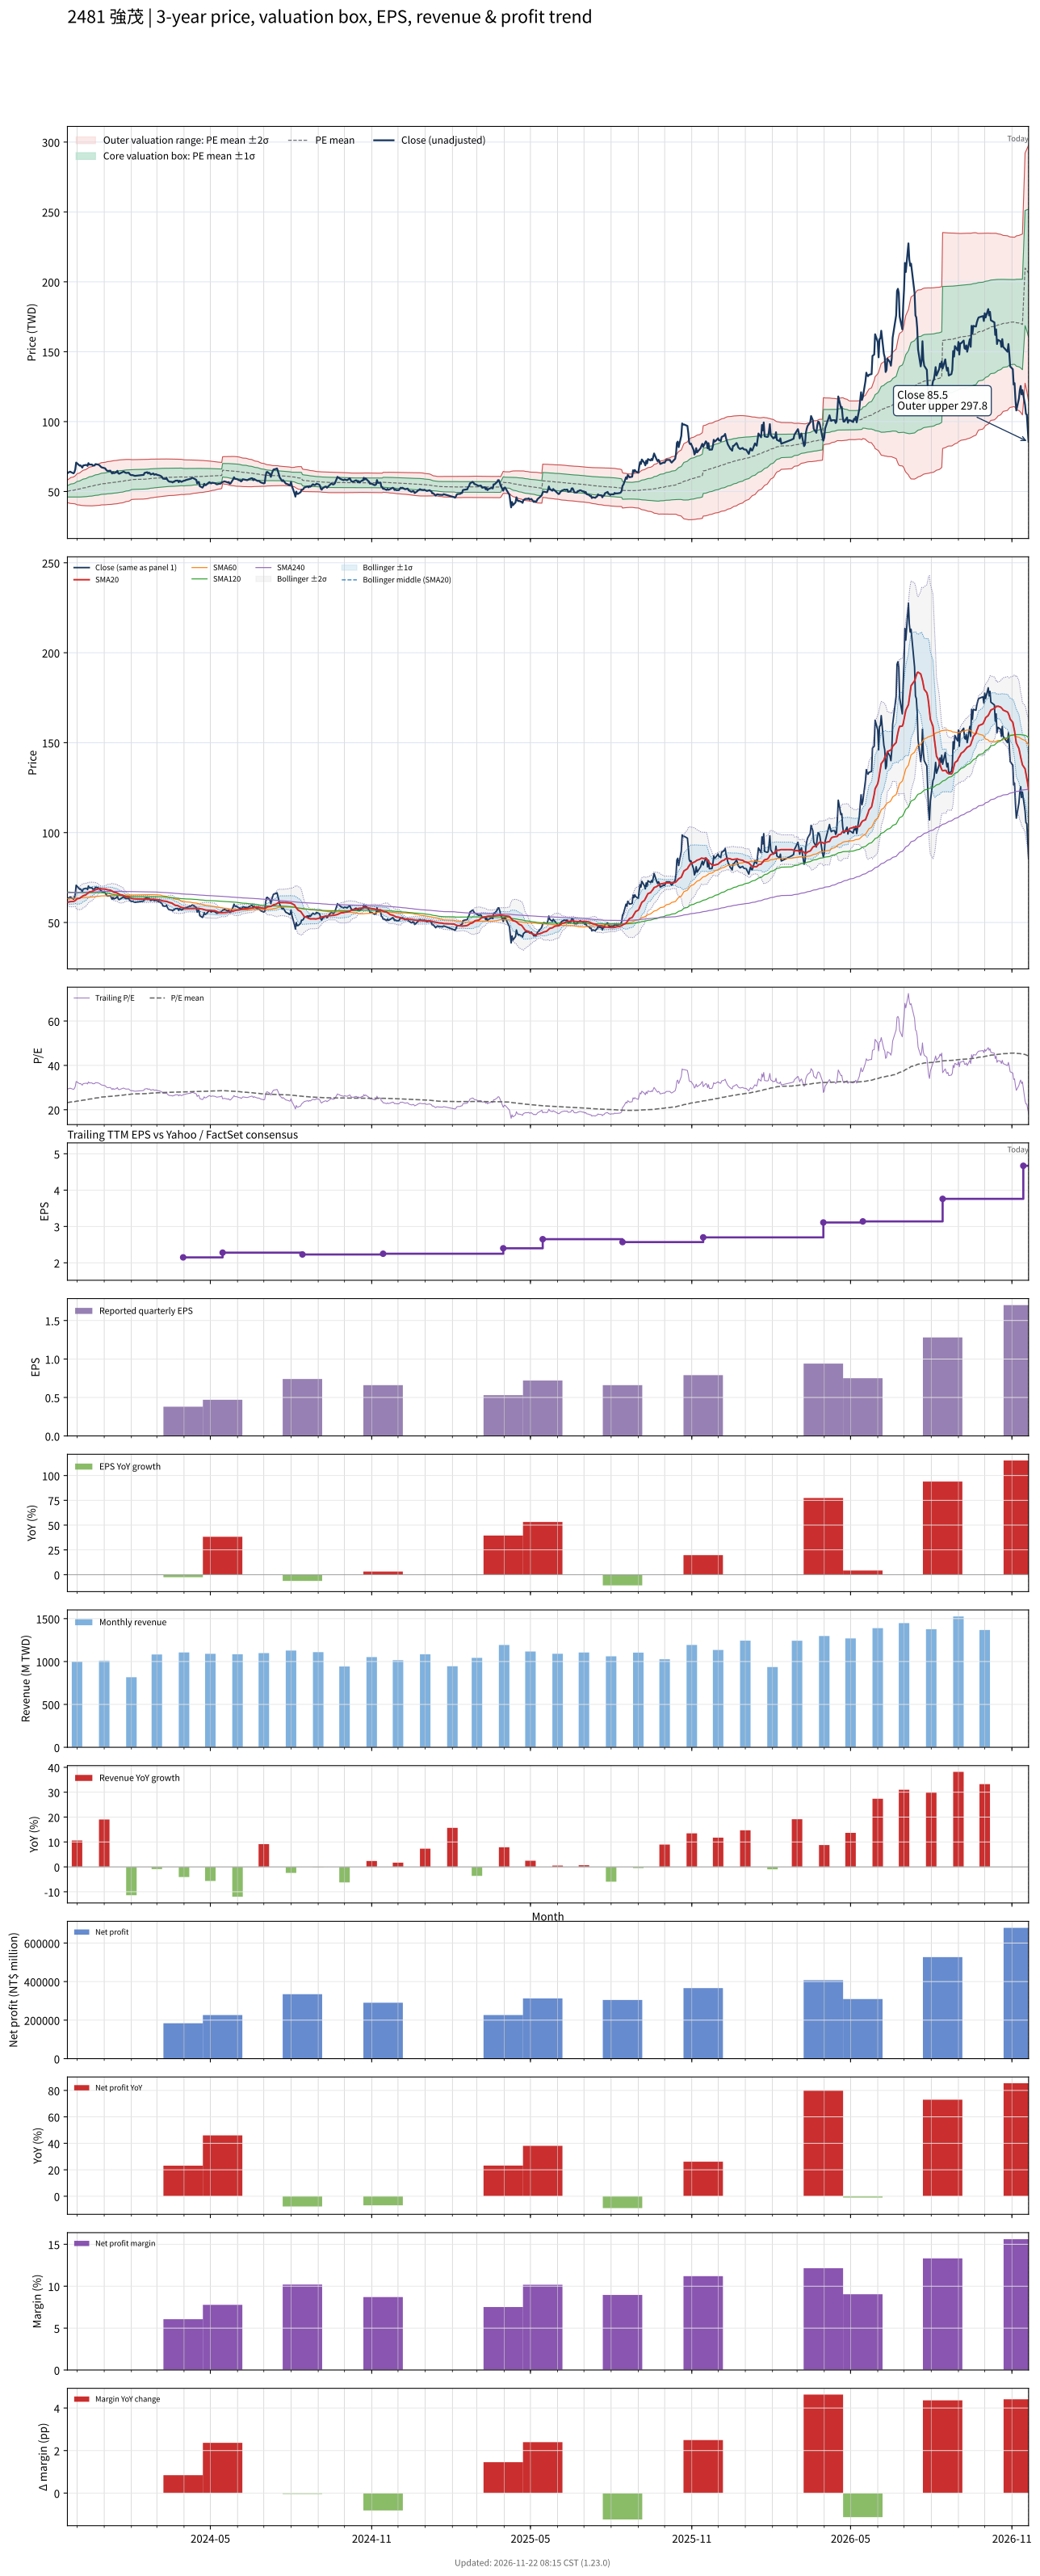

The table this chart was drawn from, first rows:
# chart-version: skill-stock-dynamic-val…
date, close, available_date, period_end, eps, ttm_eps, pe, pe_mean, pe_std, price_m2, price_m1, price_mean, price_p1, price_p2, forward_eps, forward_pe, forward_pe_mean, forward_pe_std, forward_price_m2, forward_price_m1, forward_price_mean, forward_price_p1, forward_price_p2, sma20
2023-11-20, 62.9, 2023-11-14, 2023-09-30, 0.64, 2.16, 29.12, 23.2, 1.872, 42.03, 46.07, 50.12, 54.16, 58.2, , , , , , , , , , 61.3
2023-11-21, 63.7, 2023-11-14, 2023-09-30, 0.64, 2.16, 29.49, 23.27, 1.948, 41.85, 46.06, 50.27, 54.47, 58.68, , , , , , , , , , 61.38
2023-11-22, 63.8, 2023-11-14, 2023-09-30, 0.64, 2.16, 29.54, 23.34, 2.017, 41.71, 46.07, 50.42, 54.78, 59.14, , , , , , , , , , 61.42
2023-11-23, 64.2, 2023-11-14, 2023-09-30, 0.64, 2.16, 29.72, 23.42, 2.088, 41.56, 46.07, 50.58, 55.09, 59.6, , , , , , , , , , 61.52
2023-11-24, 63.9, 2023-11-14, 2023-09-30, 0.64, 2.16, 29.58, 23.49, 2.152, 41.43, 46.08, 50.73, 55.38, 60.03, , , , , , , , , , 61.65
2023-11-27, 63, 2023-11-14, 2023-09-30, 0.64, 2.16, 29.17, 23.55, 2.204, 41.35, 46.11, 50.87, 55.63, 60.4, , , , , , , , , , 61.73
2023-11-28, 63.8, 2023-11-14, 2023-09-30, 0.64, 2.16, 29.54, 23.62, 2.261, 41.25, 46.14, 51.02, 55.9, 60.79, , , , , , , , , , 61.95
2023-11-29, 65.9, 2023-11-14, 2023-09-30, 0.64, 2.16, 30.51, 23.7, 2.333, 41.12, 46.16, 51.19, 56.23, 61.27, , , , , , , , , , 62.24
2023-11-30, 70.7, 2023-11-14, 2023-09-30, 0.64, 2.16, 32.73, 23.8, 2.462, 40.77, 46.09, 51.4, 56.72, 62.04, , , , , , , , , , 62.71
2023-12-01, 70.2, 2023-11-14, 2023-09-30, 0.64, 2.16, 32.5, 23.9, 2.571, 40.51, 46.06, 51.62, 57.17, 62.72, , , , , , , , , , 63.17
2023-12-04, 68.5, 2023-11-14, 2023-09-30, 0.64, 2.16, 31.71, 23.98, 2.657, 40.33, 46.06, 51.8, 57.54, 63.28, , , , , , , , , , 63.49
2023-12-05, 68.7, 2023-11-14, 2023-09-30, 0.64, 2.16, 31.81, 24.07, 2.739, 40.16, 46.08, 51.99, 57.91, 63.83, , , , , , , , , , 63.84
2023-12-06, 67.9, 2023-11-14, 2023-09-30, 0.64, 2.16, 31.44, 24.16, 2.808, 40.04, 46.11, 52.17, 58.24, 64.31, , , , , , , , , , 64.14
2023-12-07, 67.1, 2023-11-14, 2023-09-30, 0.64, 2.16, 31.06, 24.24, 2.863, 39.99, 46.17, 52.36, 58.54, 64.72, , , , , , , , , , 64.45
2023-12-08, 68.6, 2023-11-14, 2023-09-30, 0.64, 2.16, 31.76, 24.33, 2.928, 39.9, 46.23, 52.55, 58.88, 65.2, , , , , , , , , , 64.89
2023-12-11, 69, 2023-11-14, 2023-09-30, 0.64, 2.16, 31.94, 24.42, 2.99, 39.83, 46.29, 52.75, 59.21, 65.67, , , , , , , , , , 65.35
2023-12-12, 69, 2023-11-14, 2023-09-30, 0.64, 2.16, 31.94, 24.52, 3.045, 39.81, 46.39, 52.96, 59.54, 66.11, , , , , , , , , , 65.81
2023-12-13, 68.3, 2023-11-14, 2023-09-30, 0.64, 2.16, 31.62, 24.61, 3.09, 39.81, 46.49, 53.16, 59.84, 66.51, , , , , , , , , , 66.14
2023-12-14, 70.3, 2023-11-14, 2023-09-30, 0.64, 2.16, 32.55, 24.71, 3.154, 39.75, 46.56, 53.37, 60.18, 67, , , , , , , , , , 66.58
2023-12-15, 69.3, 2023-11-14, 2023-09-30, 0.64, 2.16, 32.08, 24.8, 3.206, 39.73, 46.65, 53.57, 60.5, 67.42, , , , , , , , , , 66.94
2023-12-18, 69.3, 2023-11-14, 2023-09-30, 0.64, 2.16, 32.08, 24.9, 3.251, 39.73, 46.76, 53.78, 60.8, 67.82, , , , , , , , , , 67.26
2023-12-19, 68.5, 2023-11-14, 2023-09-30, 0.64, 2.16, 31.71, 24.99, 3.286, 39.78, 46.88, 53.98, 61.08, 68.17, , , , , , , , , , 67.5
2023-12-20, 68.6, 2023-11-14, 2023-09-30, 0.64, 2.16, 31.76, 25.08, 3.32, 39.83, 47.01, 54.18, 61.35, 68.52, , , , , , , , , , 67.74
2023-12-21, 68.6, 2023-11-14, 2023-09-30, 0.64, 2.16, 31.76, 25.17, 3.352, 39.89, 47.13, 54.37, 61.61, 68.85, , , , , , , , , , 67.96
2023-12-22, 69.6, 2023-11-14, 2023-09-30, 0.64, 2.16, 32.22, 25.27, 3.389, 39.94, 47.26, 54.58, 61.9, 69.22, , , , , , , , , , 68.25
2023-12-25, 69.3, 2023-11-14, 2023-09-30, 0.64, 2.16, 32.08, 25.36, 3.421, 40, 47.39, 54.78, 62.17, 69.56, , , , , , , , , , 68.56
2023-12-26, 69, 2023-11-14, 2023-09-30, 0.64, 2.16, 31.94, 25.45, 3.45, 40.07, 47.52, 54.98, 62.43, 69.88, , , , , , , , , , 68.82
2023-12-27, 68.5, 2023-11-14, 2023-09-30, 0.64, 2.16, 31.71, 25.54, 3.472, 40.17, 47.67, 55.17, 62.67, 70.17, , , , , , , , , , 68.95
2023-12-28, 67.8, 2023-11-14, 2023-09-30, 0.64, 2.16, 31.39, 25.63, 3.48, 40.33, 47.85, 55.37, 62.89, 70.4, , , , , , , , , , 68.81
2023-12-29, 67.3, 2023-11-14, 2023-09-30, 0.64, 2.16, 31.16, 25.71, 3.496, 40.44, 47.99, 55.54, 63.09, 70.64, , , , , , , , , , 68.66
2024-01-02, 66.6, 2023-11-14, 2023-09-30, 0.64, 2.16, 30.83, 25.77, 3.522, 40.45, 48.06, 55.67, 63.28, 70.88, , , , , , , , , , 68.56
2024-01-03, 65.7, 2023-11-14, 2023-09-30, 0.64, 2.16, 30.42, 25.83, 3.538, 40.52, 48.16, 55.8, 63.44, 71.09, , , , , , , , , , 68.42
2024-01-04, 65, 2023-11-14, 2023-09-30, 0.64, 2.16, 30.09, 25.9, 3.546, 40.62, 48.28, 55.94, 63.6, 71.26, , , , , , , , , , 68.27
2024-01-05, 64.7, 2023-11-14, 2023-09-30, 0.64, 2.16, 29.95, 25.95, 3.558, 40.69, 48.37, 56.06, 63.74, 71.43, , , , , , , , , , 68.15
2024-01-08, 64.9, 2023-11-14, 2023-09-30, 0.64, 2.16, 30.05, 26, 3.573, 40.73, 48.45, 56.16, 63.88, 71.6, , , , , , , , , , 67.97
2024-01-09, 63.9, 2023-11-14, 2023-09-30, 0.64, 2.16, 29.58, 26.05, 3.583, 40.79, 48.53, 56.26, 64, 71.74, , , , , , , , , , 67.71
2024-01-10, 62.9, 2023-11-14, 2023-09-30, 0.64, 2.16, 29.12, 26.1, 3.585, 40.88, 48.63, 56.37, 64.11, 71.86, , , , , , , , , , 67.41
2024-01-11, 63.9, 2023-11-14, 2023-09-30, 0.64, 2.16, 29.58, 26.15, 3.592, 40.96, 48.72, 56.48, 64.23, 71.99, , , , , , , , , , 67.19
2024-01-12, 63.1, 2023-11-14, 2023-09-30, 0.64, 2.16, 29.21, 26.2, 3.593, 41.06, 48.82, 56.58, 64.34, 72.1, , , , , , , , , , 66.83
2024-01-15, 63.8, 2023-11-14, 2023-09-30, 0.64, 2.16, 29.54, 26.25, 3.593, 41.18, 48.94, 56.7, 64.46, 72.22, , , , , , , , , , 66.55
2024-01-16, 64.8, 2023-11-14, 2023-09-30, 0.64, 2.16, 30, 26.31, 3.596, 41.29, 49.06, 56.83, 64.6, 72.36, , , , , , , , , , 66.33
2024-01-17, 63.1, 2023-11-14, 2023-09-30, 0.64, 2.16, 29.21, 26.36, 3.59, 41.44, 49.19, 56.95, 64.7, 72.46, , , , , , , , , , 66.06
2024-01-18, 62.7, 2023-11-14, 2023-09-30, 0.64, 2.16, 29.03, 26.41, 3.588, 41.55, 49.3, 57.05, 64.8, 72.55, , , , , , , , , , 65.76
2024-01-19, 63, 2023-11-14, 2023-09-30, 0.64, 2.16, 29.17, 26.47, 3.578, 41.71, 49.44, 57.17, 64.9, 72.63, , , , , , , , , , 65.48
2024-01-22, 63.9, 2023-11-14, 2023-09-30, 0.64, 2.16, 29.58, 26.53, 3.563, 41.92, 49.61, 57.31, 65.01, 72.7, , , , , , , , , , 65.19
2024-01-23, 64.3, 2023-11-14, 2023-09-30, 0.64, 2.16, 29.77, 26.6, 3.552, 42.1, 49.78, 57.45, 65.12, 72.79, , , , , , , , , , 64.94
2024-01-24, 63.9, 2023-11-14, 2023-09-30, 0.64, 2.16, 29.58, 26.66, 3.531, 42.34, 49.97, 57.59, 65.22, 72.85, , , , , , , , , , 64.69
2024-01-25, 63.5, 2023-11-14, 2023-09-30, 0.64, 2.16, 29.4, 26.73, 3.506, 42.59, 50.16, 57.74, 65.31, 72.88, , , , , , , , , , 64.44
2024-01-26, 63.3, 2023-11-14, 2023-09-30, 0.64, 2.16, 29.31, 26.79, 3.486, 42.81, 50.34, 57.87, 65.4, 72.93, , , , , , , , , , 64.22
2024-01-29, 63.4, 2023-11-14, 2023-09-30, 0.64, 2.16, 29.35, 26.86, 3.46, 43.06, 50.54, 58.01, 65.48, 72.96, , , , , , , , , , 64.02
2024-01-30, 62.5, 2023-11-14, 2023-09-30, 0.64, 2.16, 28.94, 26.92, 3.424, 43.36, 50.75, 58.15, 65.55, 72.94, , , , , , , , , , 63.81
2024-01-31, 61.9, 2023-11-14, 2023-09-30, 0.64, 2.16, 28.66, 26.99, 3.369, 43.75, 51.03, 58.31, 65.58, 72.86, , , , , , , , , , 63.62
2024-02-01, 61.7, 2023-11-14, 2023-09-30, 0.64, 2.16, 28.56, 27.07, 3.302, 44.2, 51.33, 58.47, 65.6, 72.73, , , , , , , , , , 63.46
2024-02-02, 61.8, 2023-11-14, 2023-09-30, 0.64, 2.16, 28.61, 27.11, 3.291, 44.34, 51.44, 58.55, 65.66, 72.77, , , , , , , , , , 63.31
2024-02-05, 61.2, 2023-11-14, 2023-09-30, 0.64, 2.16, 28.33, 27.14, 3.281, 44.46, 51.55, 58.63, 65.72, 72.8, , , , , , , , , , 63.13
2024-02-15, 61.9, 2023-11-14, 2023-09-30, 0.64, 2.16, 28.66, 27.19, 3.269, 44.6, 51.66, 58.72, 65.78, 72.84, , , , , , , , , , 63.03
2024-02-16, 63.3, 2023-11-14, 2023-09-30, 0.64, 2.16, 29.31, 27.23, 3.265, 44.7, 51.76, 58.81, 65.86, 72.91, , , , , , , , , , 63.05
2024-02-19, 63.8, 2023-11-14, 2023-09-30, 0.64, 2.16, 29.54, 27.27, 3.258, 44.83, 51.87, 58.91, 65.94, 72.98, , , , , , , , , , 63.05
2024-02-20, 62.9, 2023-11-14, 2023-09-30, 0.64, 2.16, 29.12, 27.32, 3.247, 44.98, 51.99, 59, 66.01, 73.03, , , , , , , , , , 63.03
... 669 more rows
